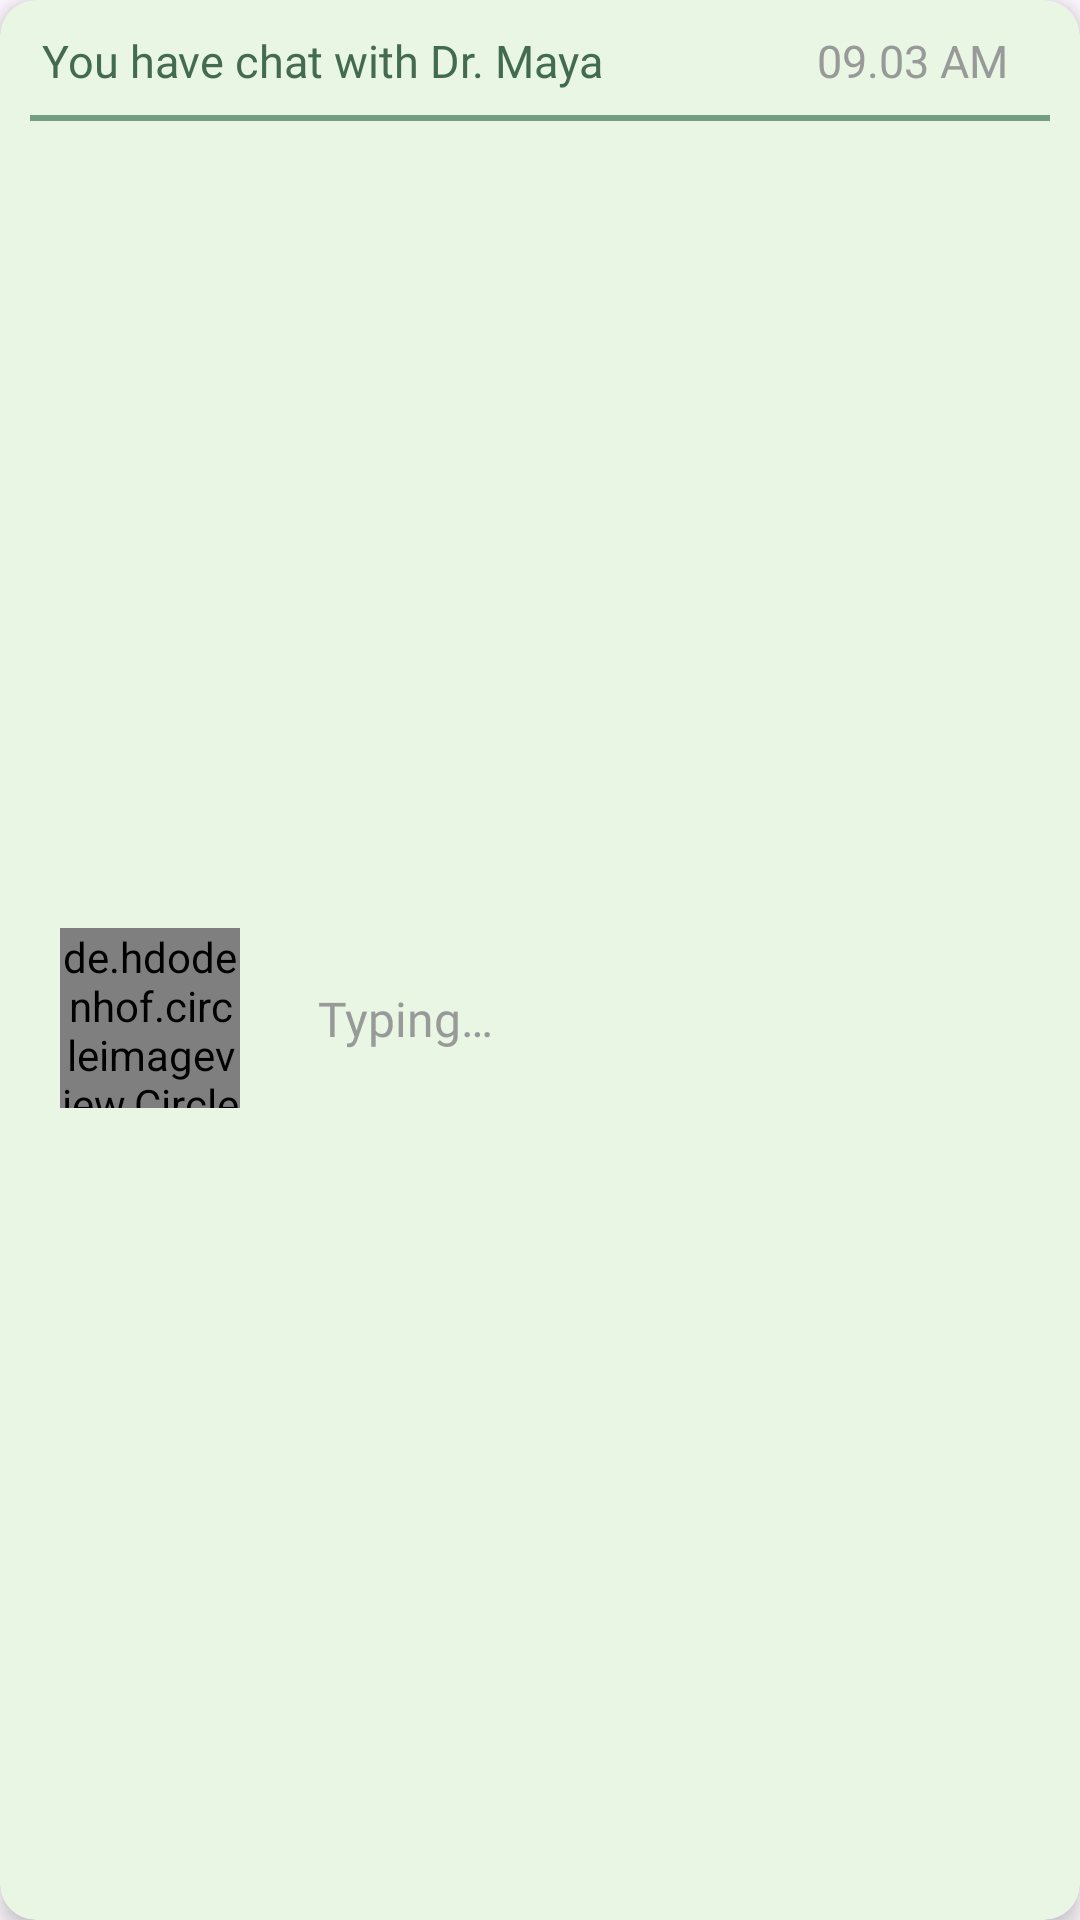

The Android layout XML behind this screen, and the referenced resources:
<!-- AndroidManifest.xml: application theme Theme.SoulU -->
<!-- res/layout/card_history.xml -->
<?xml version="1.0" encoding="utf-8"?>
<com.google.android.material.card.MaterialCardView xmlns:android="http://schemas.android.com/apk/res/android"
    xmlns:app="http://schemas.android.com/apk/res-auto"
    android:layout_width="match_parent"
    android:backgroundTint="@color/homeopathic_lime"
    app:strokeWidth="0dp"
    app:cardElevation="4dp"
    android:layout_margin="16dp"
    android:layout_height="wrap_content">

    <androidx.constraintlayout.widget.ConstraintLayout
        android:layout_width="match_parent"
        android:layout_height="match_parent">

        <TextView
            android:id="@+id/title_history_card"
            android:layout_width="wrap_content"
            android:layout_height="wrap_content"
            android:layout_marginStart="14dp"
            android:layout_marginTop="10dp"
            android:fontFamily="@font/inter_semibold"
            android:text="@string/title_history_in_card"
            android:textColor="@color/green_bottle"
            android:textSize="15sp"
            app:layout_constraintStart_toStartOf="parent"
            app:layout_constraintTop_toTopOf="parent" />

        <TextView
            android:id="@+id/time_in_card_history"
            android:layout_width="wrap_content"
            android:layout_height="wrap_content"
            android:layout_marginEnd="24dp"
            android:fontFamily="@font/inter_semibold"
            android:text="@string/time_in_card_history"
            android:textColor="@color/dark_limestone"
            android:textSize="15sp"
            app:layout_constraintEnd_toEndOf="parent"
            app:layout_constraintTop_toTopOf="@+id/title_history_card" />

        <com.google.android.material.divider.MaterialDivider
            android:id="@+id/divider_card_history"
            android:layout_width="match_parent"
            android:layout_height="wrap_content"
            android:layout_marginStart="10dp"
            android:layout_marginTop="8dp"
            android:layout_marginEnd="10dp"
            app:dividerColor="@color/orient_green"
            app:dividerThickness="2dp"
            app:layout_constraintEnd_toEndOf="parent"
            app:layout_constraintStart_toStartOf="parent"
            app:layout_constraintTop_toBottomOf="@+id/title_history_card" />

        <de.hdodenhof.circleimageview.CircleImageView
            android:id="@+id/photo_profile_card_history"
            android:layout_width="60dp"
            android:layout_height="60dp"
            android:layout_marginStart="20dp"
            android:layout_marginTop="11dp"
            android:layout_marginBottom="13dp"
            android:src="@drawable/ic_launcher_background"
            app:layout_constraintBottom_toBottomOf="parent"
            app:layout_constraintStart_toStartOf="parent"
            app:layout_constraintTop_toBottomOf="@+id/divider_card_history" />

        <TextView
            android:id="@+id/title_message"
            android:layout_width="wrap_content"
            android:layout_height="wrap_content"
            android:layout_marginStart="26dp"
            android:fontFamily="@font/inter_semibold"
            android:text="@string/typing"
            android:textColor="@color/dark_limestone"
            android:textSize="16sp"
            app:layout_constraintBottom_toBottomOf="@+id/photo_profile_card_history"
            app:layout_constraintStart_toEndOf="@+id/photo_profile_card_history"
            app:layout_constraintTop_toTopOf="@+id/photo_profile_card_history" />
    </androidx.constraintlayout.widget.ConstraintLayout>
</com.google.android.material.card.MaterialCardView>
<!-- resources referenced by this layout -->
<resources>
  <color name="dark_limestone">#989A99</color>
  <color name="green_bottle">#436B4E</color>
  <color name="homeopathic_lime">#E9F6E3</color>
  <color name="orient_green">#739E7F</color>
  <string name="time_in_card_history">09.03 AM</string>
  <string name="title_history_in_card">You have chat with Dr. Maya</string>
  <string name="typing">Typing…</string>
  <style name="Theme.SoulU" parent="Theme.Material3.DayNight.NoActionBar">
          
          <item name="android:statusBarColor">@color/forest_frolic</item>
      </style>
  
      // Thema Splash Screen
  <color name="forest_frolic">#88ba96</color>
</resources>
